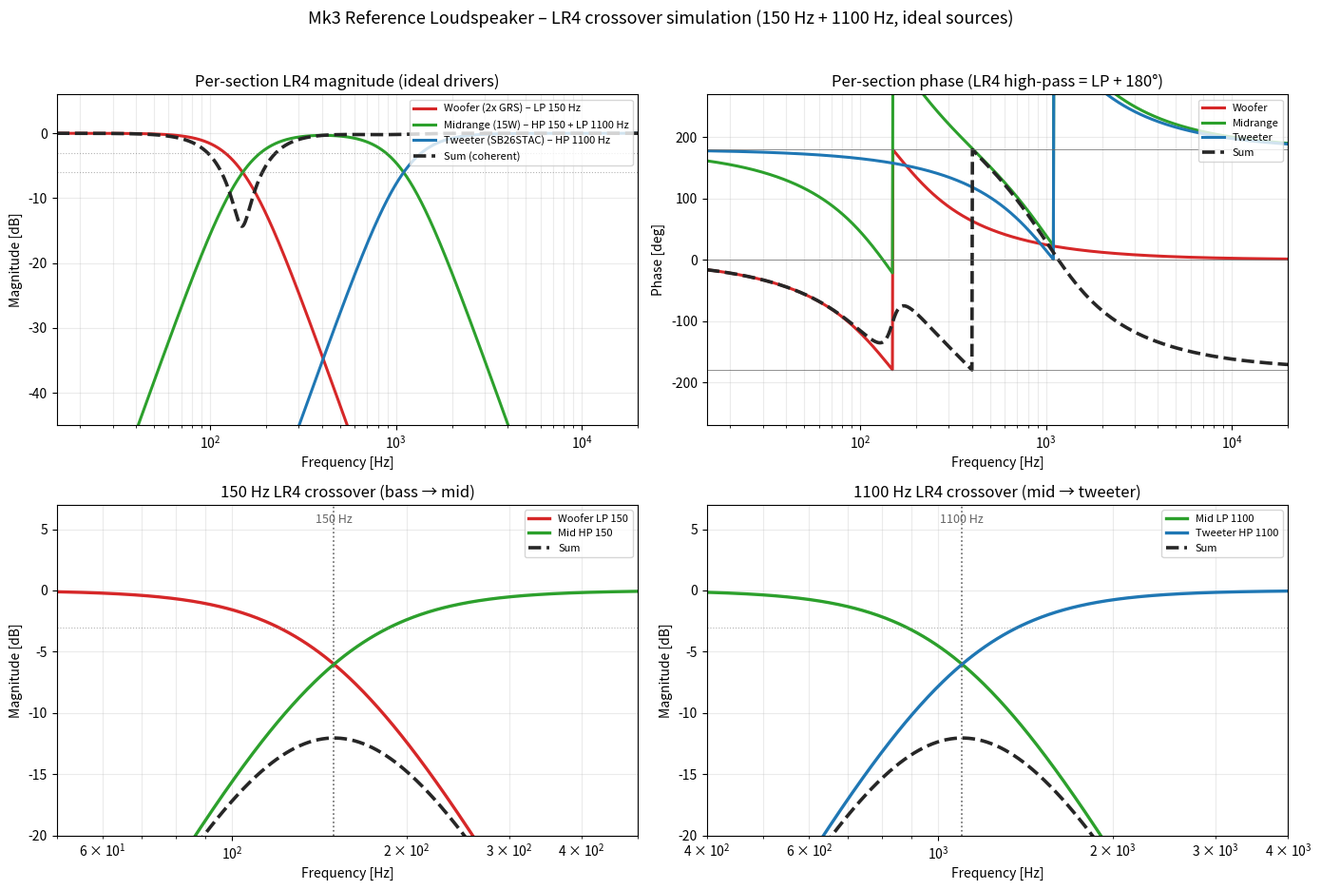

The script that saved this image: (Note: this script raises an exception after producing the figure.)
"""
Mk3 Reference Loudspeaker - crossover simulation (LR4 filters + sum curve)
==========================================================================

Plots the theoretical amplitude and phase response of the two LR4 crossover
sections used in the v7 (mk3) design, plus the combined on-axis sum.

ASSUMPTIONS (theoretical filters, NOT measured data)
- Low-pass  : 150 Hz LR4, applied to the woofer pair (2x GRS 8SW-4HE).
- High-pass : 1100 Hz LR4, applied to the midrange (15W/4434G00).
- High-pass2: 1100 Hz LR4, applied to the tweeter (SB26STAC-C000-4 in WG212).
- All drivers are treated as ideal flat-bandwidth sources on their own.
  Real acoustic response (cone breakup, waveguide loading, baffle step)
  is NOT included — this is the electrical/acoustic filter topology only.
- 0 dB reference = the summed level when all three drivers are in phase.
- 180 deg phase inversion at the high-pass side is the standard LR4 implementation
  (Linkwitz-Riley requires high-pass = low-pass with 180 deg phase flip).

Output: simulations/plots/crossover_simulation.png
"""
import os
import numpy as np
import matplotlib
matplotlib.use("Agg")
import matplotlib.pyplot as plt

# ---------------------------------------------------------------------------
#  LR4 filter math (4th-order Linkwitz-Riley = two cascaded 2nd-order Butterworth)
# ---------------------------------------------------------------------------
def lr4_lp(f, fc):
    """LR4 low-pass: magnitude [dB] and phase [deg] at frequencies f."""
    s = 1j * f / fc
    # two identical Butterworth Q=0.707 stages
    H1 = 1.0 / (s**2 + np.sqrt(2)*s + 1)
    H2 = 1.0 / (s**2 + np.sqrt(2)*s + 1)
    H = H1 * H2
    return 20*np.log10(np.abs(H)), np.degrees(np.angle(H))

def lr4_hp(f, fc):
    """LR4 high-pass: magnitude [dB] and phase [deg] at frequencies f."""
    s = 1j * f / fc
    H1 = s**2 / (s**2 + np.sqrt(2)*s + 1)
    H2 = s**2 / (s**2 + np.sqrt(2)*s + 1)
    H = H1 * H2
    # 180 deg phase inversion for LR4 crossover (high-pass = low-pass with 180 flip)
    return 20*np.log10(np.abs(H)), np.degrees(np.angle(H)) + 180

# ---------------------------------------------------------------------------
#  Parameters
# ---------------------------------------------------------------------------
f = np.logspace(np.log10(15), np.log10(20000), 1200)

fc_bass = 150.0     # Hz  LR4 low-pass to mid
fc_mid  = 1100.0    # Hz  LR4 high-pass to mid / low-pass to tweeter

# ---------------------------------------------------------------------------
#  Compute per section
# ---------------------------------------------------------------------------
# Woofer: LP @ 150 Hz
mag_w, ph_w = lr4_lp(f, fc_bass)
# Midrange: HP @ 150 Hz + LP @ 1100 Hz
mag_m_lp, ph_m_lp = lr4_lp(f, fc_mid)
mag_m_hp, ph_m_hp = lr4_hp(f, fc_bass)
# Combined mid = HP(150) * LP(1100)  -> add magnitudes in dB, phases in complex
mag_mid = mag_m_hp + mag_m_lp
ph_mid = ph_m_hp + ph_m_lp
# Tweeter: HP @ 1100 Hz
mag_t, ph_t = lr4_hp(f, fc_mid)

# On-axis sum: coherent addition (all in phase at crossover points for LR4)
# Convert to linear complex, sum, convert back to dB
w_lin = 10**(mag_w/20.0) * np.exp(1j*np.radians(ph_w))
m_lin = 10**(mag_mid/20.0) * np.exp(1j*np.radians(ph_mid))
t_lin = 10**(mag_t/20.0) * np.exp(1j*np.radians(ph_t))

sum_lin = w_lin + m_lin + t_lin
mag_sum = 20*np.log10(np.abs(sum_lin))
ph_sum = np.degrees(np.angle(sum_lin))

# ---------------------------------------------------------------------------
#  Plotting
# ---------------------------------------------------------------------------
fig, axes = plt.subplots(2, 2, figsize=(14, 9.5))

# --- Amplitude per section ---
ax = axes[0, 0]
ax.semilogx(f, mag_w, lw=2.2, color="tab:red", label="Woofer (2x GRS) – LP 150 Hz")
ax.semilogx(f, mag_mid, lw=2.2, color="tab:green", label="Midrange (15W) – HP 150 + LP 1100 Hz")
ax.semilogx(f, mag_t, lw=2.2, color="tab:blue", label="Tweeter (SB26STAC) – HP 1100 Hz")
ax.semilogx(f, mag_sum, lw=2.6, color="0.15", ls="--", label="Sum (coherent)")
ax.axhline(-3, color="0.5", ls=":", lw=0.8, alpha=0.6)
ax.axhline(-6, color="0.5", ls=":", lw=0.8, alpha=0.6)
ax.set_xlim(15, 20000); ax.set_ylim(-45, 6)
ax.set_xlabel("Frequency [Hz]"); ax.set_ylabel("Magnitude [dB]")
ax.set_title("Per-section LR4 magnitude (ideal drivers)")
ax.legend(fontsize=8, loc="upper right")
ax.grid(True, which="both", alpha=0.25)

# --- Phase per section ---
ax = axes[0, 1]
ax.semilogx(f, ph_w, lw=2.2, color="tab:red", label="Woofer")
ax.semilogx(f, ph_mid, lw=2.2, color="tab:green", label="Midrange")
ax.semilogx(f, ph_t, lw=2.2, color="tab:blue", label="Tweeter")
ax.semilogx(f, ph_sum, lw=2.6, color="0.15", ls="--", label="Sum")
ax.axhline(0, color="0.4", ls="-", lw=0.5)
ax.axhline(180, color="0.4", ls="-", lw=0.5)
ax.axhline(-180, color="0.4", ls="-", lw=0.5)
ax.set_xlim(15, 20000); ax.set_ylim(-270, 270)
ax.set_xlabel("Frequency [Hz]"); ax.set_ylabel("Phase [deg]")
ax.set_title("Per-section phase (LR4 high-pass = LP + 180°)")
ax.legend(fontsize=8, loc="upper right")
ax.grid(True, which="both", alpha=0.25)

# --- Zoom: 150 Hz crossover region ---
ax = axes[1, 0]
zoom = (f >= 50) & (f <= 500)
ax.semilogx(f[zoom], mag_w[zoom], lw=2.4, color="tab:red", label="Woofer LP 150")
ax.semilogx(f[zoom], mag_m_hp[zoom], lw=2.4, color="tab:green", label="Mid HP 150")
ax.semilogx(f[zoom], (mag_w[zoom] + mag_m_hp[zoom]), lw=2.6, color="0.15", ls="--", label="Sum")
ax.axvline(150, color="0.4", ls=":", lw=1.2)
ax.text(150, 5.5, "150 Hz", ha="center", fontsize=9, color="0.4")
ax.axhline(-3, color="0.5", ls=":", lw=0.8, alpha=0.6)
ax.set_xlim(50, 500); ax.set_ylim(-20, 7)
ax.set_xlabel("Frequency [Hz]"); ax.set_ylabel("Magnitude [dB]")
ax.set_title("150 Hz LR4 crossover (bass → mid)")
ax.legend(fontsize=8, loc="upper right")
ax.grid(True, which="both", alpha=0.25)

# --- Zoom: 1100 Hz crossover region ---
ax = axes[1, 1]
zoom = (f >= 400) & (f <= 4000)
ax.semilogx(f[zoom], mag_m_lp[zoom], lw=2.4, color="tab:green", label="Mid LP 1100")
ax.semilogx(f[zoom], mag_t[zoom], lw=2.4, color="tab:blue", label="Tweeter HP 1100")
ax.semilogx(f[zoom], (mag_m_lp[zoom] + mag_t[zoom]), lw=2.6, color="0.15", ls="--", label="Sum")
ax.axvline(1100, color="0.4", ls=":", lw=1.2)
ax.text(1100, 5.5, "1100 Hz", ha="center", fontsize=9, color="0.4")
ax.axhline(-3, color="0.5", ls=":", lw=0.8, alpha=0.6)
ax.set_xlim(400, 4000); ax.set_ylim(-20, 7)
ax.set_xlabel("Frequency [Hz]"); ax.set_ylabel("Magnitude [dB]")
ax.set_title("1100 Hz LR4 crossover (mid → tweeter)")
ax.legend(fontsize=8, loc="upper right")
ax.grid(True, which="both", alpha=0.25)

fig.suptitle(
    "Mk3 Reference Loudspeaker – LR4 crossover simulation (150 Hz + 1100 Hz, ideal sources)",
    fontsize=13
)
fig.tight_layout(rect=[0, 0, 1, 0.96])

out = os.path.join(os.path.dirname(__file__), "plots", "crossover_simulation.png")
os.makedirs(os.path.dirname(out), exist_ok=True)
fig.savefig(out, dpi=135)
print("wrote", out)

# ---------------------------------------------------------------------------
#  CSV export
# ---------------------------------------------------------------------------
csv_dir = os.path.join(os.path.dirname(__file__), "csv")
os.makedirs(csv_dir, exist_ok=True)
csv_out = os.path.join(csv_dir, "crossover_simulation.csv")
header = ("freq_Hz,woofer_mag_dB,woofer_phase_deg,"
          "mid_mag_dB,mid_phase_deg,"
          "tweeter_mag_dB,tweeter_phase_deg,"
          "sum_mag_dB,sum_phase_deg")
rows = [header]
for i in range(len(f)):
    rows.append(
        f"{f[i]:.3f},"
        f"{mag_w[i]:.4f},{ph_w[i]:.4f},"
        f"{mag_mid[i]:.4f},{ph_mid[i]:.4f},"
        f"{mag_t[i]:.4f},{ph_t[i]:.4f},"
        f"{mag_sum[i]:.4f},{ph_sum[i]:.4f}"
    )
with open(csv_out, "w") as fh:
    fh.write("\n".join(rows) + "\n")
print("wrote", csv_out)
